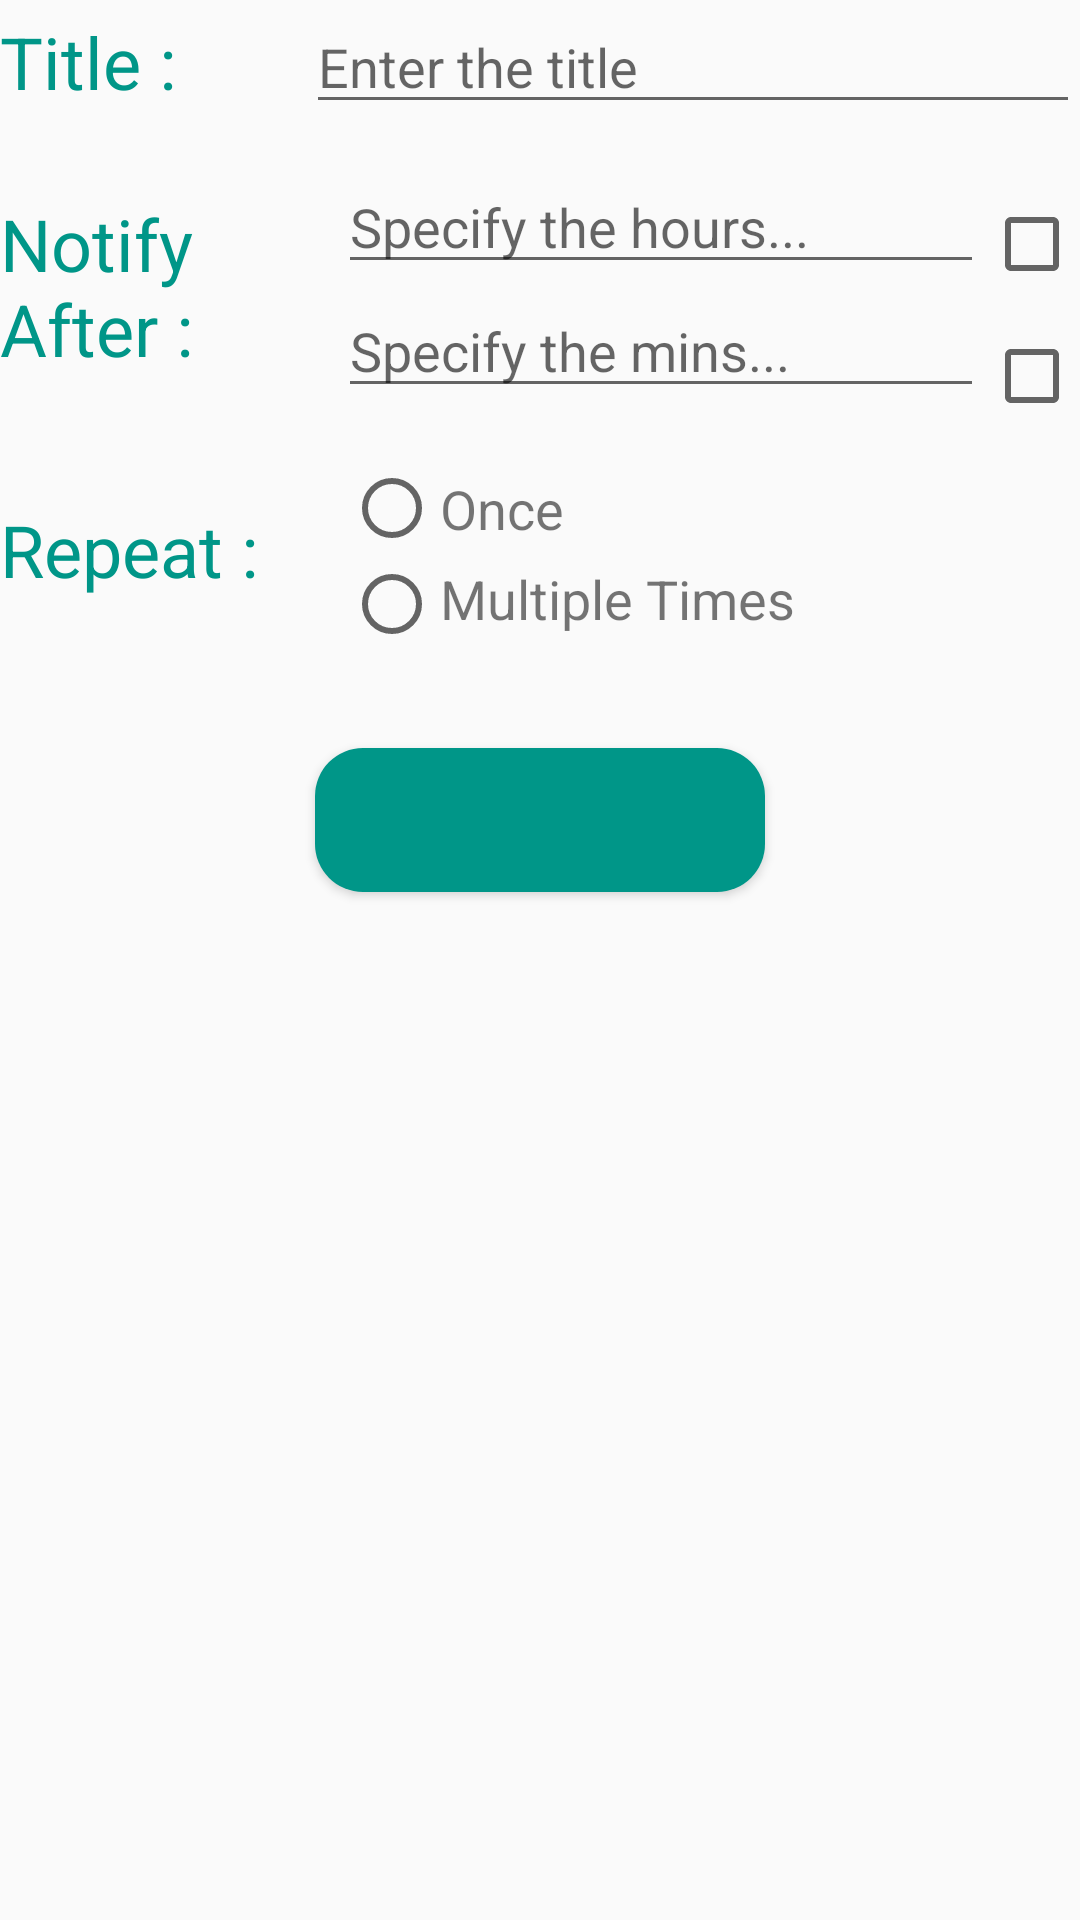

The Android layout XML behind this screen, and the referenced resources:
<!-- AndroidManifest.xml: application theme AppTheme -->
<!-- res/layout/activity_manage_reminders.xml -->
<?xml version="1.0" encoding="utf-8"?>
<RelativeLayout xmlns:android="http://schemas.android.com/apk/res/android"
    xmlns:tools="http://schemas.android.com/tools"
    android:layout_width="match_parent"
    android:layout_height="match_parent"
    android:layout_margin="16dp"
    android:focusableInTouchMode="true"
    tools:context="com.example.yaaaxidagar.waterreminder.ManageReminders">

    <LinearLayout
        android:id="@+id/layout1"
        android:layout_width="match_parent"
        android:layout_height="wrap_content"
        android:layout_marginBottom="12dp"
        android:orientation="horizontal">

        <TextView
            android:id="@+id/title"
            android:layout_width="0dp"
            android:layout_height="wrap_content"
            android:layout_gravity="center"
            android:layout_marginRight="16dp"
            android:layout_weight="1"
            android:gravity="left"
            android:text="Title :"
            android:textColor="@color/colorPrimary"
            android:textSize="24sp" />

        <EditText
            android:id="@+id/edit_title"
            android:layout_width="0dp"
            android:layout_height="wrap_content"
            android:layout_gravity="center"
            android:layout_weight="3"
            android:maxLength="20"
            android:hint="Enter the title"
            android:inputType="textMultiLine|textCapSentences" />

    </LinearLayout>

    <LinearLayout
        android:id="@+id/layout2"
        android:layout_width="match_parent"
        android:layout_height="wrap_content"
        android:layout_below="@+id/layout1">

        <TextView
            android:id="@+id/notify_after"
            android:layout_width="0dp"
            android:layout_height="wrap_content"
            android:layout_gravity="center"
            android:layout_marginRight="4dp"
            android:layout_weight="2"
            android:gravity="left"
            android:text="Notify After :"
            android:textColor="@color/colorPrimary"
            android:textSize="24sp" />

        <LinearLayout
            android:layout_width="wrap_content"
            android:layout_height="wrap_content"
            android:layout_weight="1"
            android:orientation="vertical">

            <EditText
                android:id="@+id/hours_edit_text"
                android:layout_width="match_parent"
                android:layout_height="wrap_content"
                android:layout_gravity="center"
                android:maxLength="2"
                android:hint="Specify the hours..."
                android:inputType="number" />


            <EditText
                android:id="@+id/min_edit_text"
                android:layout_width="match_parent"
                android:layout_height="wrap_content"
                android:layout_gravity="center"
                android:hint="Specify the mins..."
                android:maxLength="2"
                android:inputType="number" />

        </LinearLayout>

        <LinearLayout
            android:layout_width="wrap_content"
            android:layout_height="wrap_content"
            android:layout_gravity="center"
            android:layout_marginTop="8dp"
            android:orientation="vertical">

            <CheckBox
                android:id="@+id/hours_check_box"
                android:layout_width="wrap_content"
                android:layout_height="wrap_content"
                android:layout_gravity="end" />

            <CheckBox
                android:id="@+id/minutes_check_box"
                android:layout_width="wrap_content"
                android:layout_height="wrap_content"
                android:layout_gravity="end"
                android:layout_marginTop="12dp" />

        </LinearLayout>

    </LinearLayout>

    <LinearLayout
        android:id="@+id/layout3"
        android:layout_width="match_parent"
        android:layout_height="wrap_content"
        android:layout_below="@id/layout2"
        android:layout_marginTop="12dp">


        <TextView
            android:id="@+id/repetetions"
            android:layout_width="0dp"
            android:layout_height="wrap_content"
            android:layout_gravity="center"
            android:layout_marginRight="8dp"
            android:layout_weight="1"
            android:gravity="left"
            android:text="Repeat :"
            android:textColor="@color/colorPrimary"
            android:textSize="24sp" />

        <LinearLayout
            android:layout_width="wrap_content"
            android:layout_height="wrap_content"
            android:layout_marginTop="4dp"
            android:orientation="vertical">

            <RadioGroup
                android:layout_width="wrap_content"
                android:layout_height="wrap_content">

                <RadioButton
                    android:id="@+id/repeat_once"
                    android:layout_width="wrap_content"
                    android:layout_height="wrap_content" />

                <RadioButton
                    android:id="@+id/repeat_multiple_times"
                    android:layout_width="wrap_content"
                    android:layout_height="wrap_content" />

            </RadioGroup>

        </LinearLayout>

        <LinearLayout
            android:layout_width="0dp"
            android:layout_height="match_parent"
            android:layout_marginTop="8dp"
            android:layout_weight="2"
            android:orientation="vertical">

            <TextView
                android:layout_width="wrap_content"
                android:layout_height="0dp"
                android:layout_weight="1"
                android:text="Once"
                android:textSize="18dp" />


            <TextView
                android:layout_width="wrap_content"
                android:layout_height="0dp"
                android:layout_weight="1"
                android:text="Multiple Times"
                android:textSize="18dp" />

        </LinearLayout>

    </LinearLayout>

    <Button
        android:id="@+id/set_reminder"
        android:textColor="#fffefe"
        android:background="@drawable/shape"
        android:layout_marginTop="32dp"
        android:layout_centerHorizontal="true"
        android:layout_below="@+id/layout3"
        android:layout_width="wrap_content"
        android:layout_height="wrap_content" />

</RelativeLayout>
<!-- resources referenced by this layout -->
<resources>
  <color name="colorPrimary">#009688</color>
  <!-- drawable shape (drawable) -->
  <?xml version="1.0" encoding="utf-8"?>
  <shape
      xmlns:android="http://schemas.android.com/apk/res/android"
      android:shape="rectangle">
  
      <solid android:color="@color/colorPrimary"/>
      <corners android:radius="16dp"/>
      <size android:height="40dp" android:width="150dp"/>
  
  </shape>
  <style name="AppTheme" parent="Theme.AppCompat.Light.DarkActionBar">
          
          <item name="colorPrimary">@color/colorPrimary</item>
          <item name="colorPrimaryDark">@color/colorPrimaryDark</item>
          <item name="colorAccent">@color/colorAccent</item>
      </style>
  <color name="colorPrimaryDark">#00796B</color>
  <color name="colorAccent">#FFC107</color>
</resources>
